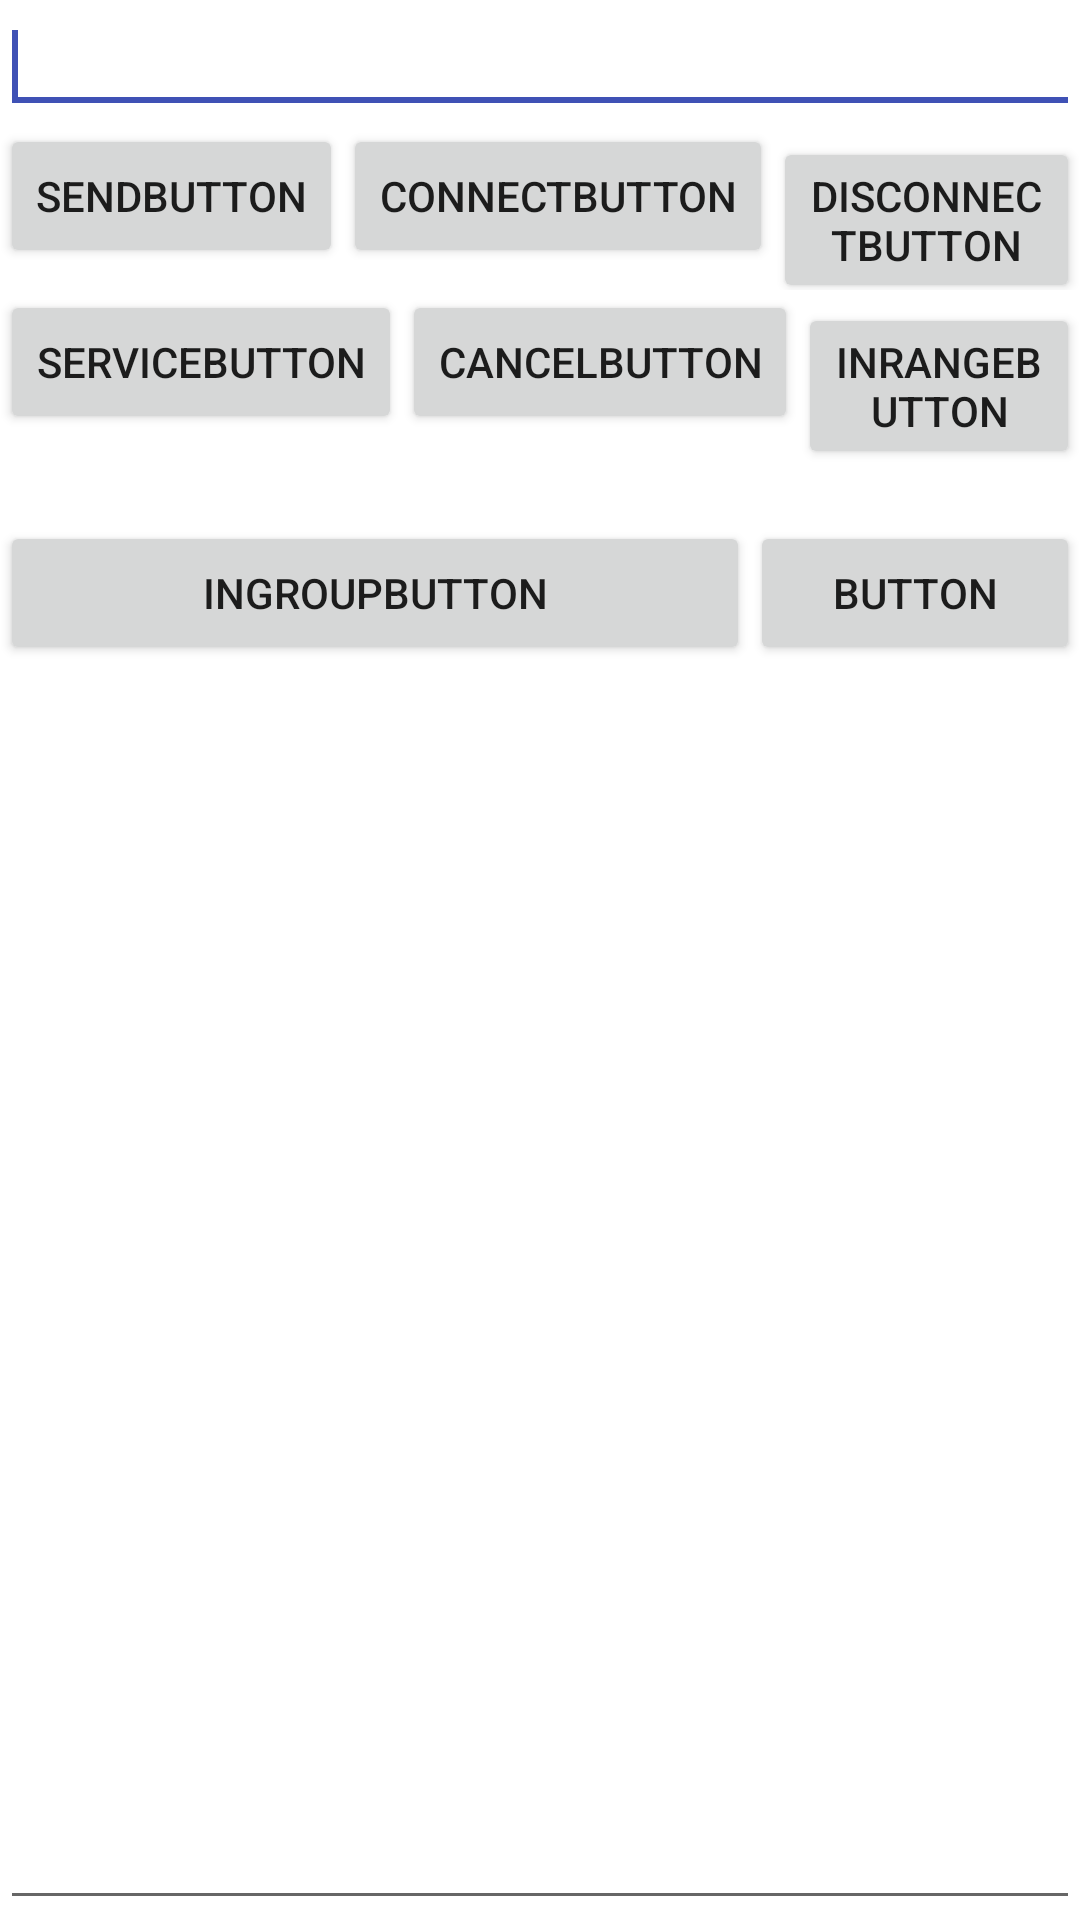

Reconstruct the res/layout file that produces this screen, plus the resources it refers to.
<!-- AndroidManifest.xml: application theme LocmessTheme -->
<!-- res/layout/main.xml -->
<?xml version="1.0" encoding="utf-8"?>
<LinearLayout xmlns:android="http://schemas.android.com/apk/res/android"
    android:layout_width="fill_parent"
    android:layout_height="fill_parent"
    android:orientation="vertical" >

    <LinearLayout
        android:id="@+id/linearLayout1"
        android:layout_width="match_parent"
        android:layout_height="wrap_content"
        android:orientation="vertical">

        <EditText
            android:id="@+id/editText1"
            android:layout_width="match_parent"
            android:layout_height="wrap_content">

            <requestFocus />
        </EditText>

        <LinearLayout
            android:id="@+id/linearLayout2"
            android:layout_width="match_parent"
            android:layout_height="wrap_content">

            <Button
                android:id="@+id/idSendButton"
                android:layout_width="wrap_content"
                android:layout_height="wrap_content"
                android:text="sendButton" />

            <Button
                android:id="@+id/idConnectButton"
                android:layout_width="wrap_content"
                android:layout_height="wrap_content"
                android:text="connectButton" />

            <Button
                android:id="@+id/idDisconnectButton"
                android:layout_width="wrap_content"
                android:layout_height="wrap_content"
                android:text="disconnectButton" />

        </LinearLayout>

        <LinearLayout
            android:id="@+id/linearLayout3"
            android:layout_width="match_parent"
            android:layout_height="77dp">

            <Button
                android:id="@+id/idWifiOnButton"
                android:layout_width="wrap_content"
                android:layout_height="wrap_content"
                android:text="serviceButton" />

            <Button
                android:id="@+id/idWifiOffButton"
                android:layout_width="wrap_content"
                android:layout_height="wrap_content"
                android:text="cancelButton" />

            <Button
                android:id="@+id/idInRangeButton"
                android:layout_width="wrap_content"
                android:layout_height="wrap_content"
                android:text="inRangeButton" />

        </LinearLayout>

    </LinearLayout>

    <LinearLayout
        android:id="@+id/linearLayout4"
        android:layout_width="match_parent"
        android:layout_height="61dp">

        <Button
            android:id="@+id/idInGroupButton"
            android:layout_width="match_parent"
            android:layout_height="wrap_content"
            android:layout_weight="1"
            android:text="inGroupButton" />

        <Button
            android:id="@+id/button2"
            android:layout_width="110dp"
            android:layout_height="wrap_content"
            android:text="Button" />

    </LinearLayout>

    <EditText
        android:id="@+id/editText2"
        android:layout_width="match_parent"
        android:layout_height="match_parent"
        android:inputType="textMultiLine" />

</LinearLayout>
<!-- resources referenced by this layout -->
<resources>
  <style name="LocmessTheme" parent="Theme.AppCompat.Light.DarkActionBar">
          
          <item name="windowActionBar">false</item>
          <item name="windowNoTitle">true</item>
          <item name="colorPrimary">@color/colorPrimaryDark</item>
          <item name="android:colorPrimaryDark">@android:color/background_dark</item>
          <item name="colorAccent">@color/colorAccent</item>
          <item name="android:windowBackground">@color/white</item>
      </style>
  <color name="colorPrimaryDark">#303F9F</color>
  <color name="colorAccent">#3F51B5</color>
  <color name="white">#FFFFFF</color>
</resources>
